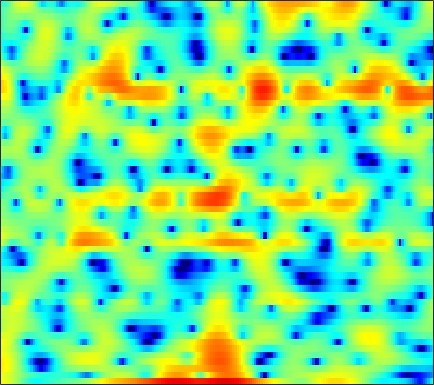

Values plotted in this chart, from the file beside it:
5.2347, 4.9849, 4.579, 4.071, 3.6363, 2.9663, 2.1934, 1.542, 0.58315, -0.44694, -1.4914, -2.2638, -3.2142, -4.0758, -4.5504, -5.0175, -5.1943, -5.1702, -4.9965, -4.7251, -4.4514, -4.2245, -3.8981, -3.5819
4.832, 4.595, 4.22, 3.78, 3.408, 2.861, 2.264, 1.787, 1.129, 0.4504, -0.2352, -0.7451, -1.409, -2.042, -2.488, -3.026, -3.482, -3.764, -4.052, -4.232, -4.314, -4.314, -4.244, -4.121
6.059, 5.793, 5.354, 4.816, 4.347, 3.619, 2.772, 2.066, 1.023, -0.1467, -1.452, -2.528, -4.118, -5.903, -7.395, -9.637, -12.23, -14.37, -16.89, -17.14, -14.93, -12.96, -10.55, -8.518
6.045, 5.876, 5.516, 5.009, 4.523, 3.73, 2.762, 1.922, 0.6436, -0.8546, -2.59, -4.07, -6.318, -8.932, -11.15, -14.5, -18.28, -21.08, -23.2, -21.84, -18.72, -16.18, -12.98, -10.15
5.112, 5.035, 4.774, 4.347, 3.917, 3.211, 2.36, 1.634, 0.5633, -0.6349, -1.93, -2.947, -4.345, -5.746, -6.743, -7.959, -8.913, -9.373, -9.575, -9.294, -8.576, -7.829, -6.66, -5.396
4.682, 4.539, 4.196, 3.686, 3.19, 2.382, 1.417, 0.6002, -0.5844, -1.828, -3.033, -3.849, -4.746, -5.32, -5.529, -5.551, -5.348, -5.078, -4.634, -4.114, -3.546, -3.099, -2.507, -1.919
4.93, 4.833, 4.54, 4.039, 3.51, 2.579, 1.34, 0.168, -1.788, -4.374, -8.004, -12.11, -23.37, -18.04, -12.41, -8.421, -6.011, -4.732, -3.473, -2.551, -1.847, -1.424, -0.99, -0.6444
3.575, 3.83, 3.98, 3.909, 3.71, 3.257, 2.585, 1.946, 0.9371, -0.1932, -1.34, -2.099, -2.817, -3.1, -3.062, -2.799, -2.464, -2.243, -2.05, -2.005, -2.117, -2.289, -2.612, -2.985
1.709, 2.35, 2.958, 3.322, 3.452, 3.461, 3.311, 3.108, 2.739, 2.294, 1.806, 1.432, 0.9255, 0.4369, 0.07773, -0.4027, -0.9167, -1.351, -2.023, -2.839, -3.873, -4.834, -6.451, -8.604
1.517, 2.074, 2.65, 3.048, 3.235, 3.352, 3.331, 3.233, 2.998, 2.661, 2.232, 1.86, 1.302, 0.6927, 0.1992, -0.5098, -1.267, -1.879, -2.749, -3.707, -4.779, -5.668, -6.994, -8.43
2.432, 2.711, 3.02, 3.257, 3.38, 3.459, 3.427, 3.323, 3.065, 2.667, 2.12, 1.62, 0.8362, -0.0454, -0.7556, -1.712, -2.638, -3.291, -4.092, -4.83, -5.519, -6.042, -6.762, -7.473
2.844, 2.814, 2.924, 3.184, 3.441, 3.779, 4.012, 4.071, 3.951, 3.559, 2.86, 2.115, 0.7994, -0.932, -2.477, -4.781, -6.846, -7.72, -7.706, -7.087, -6.595, -6.493, -6.804, -7.691
-1.953, -3.653, -3.689, -1.305, 0.5923, 2.602, 3.984, 4.65, 5.105, 5.096, 4.629, 3.965, 2.626, 0.685, -1.247, -4.608, -8.354, -9.517, -7.609, -5.374, -4.038, -3.579, -3.508, -4.021
-3.553, -4.729, -4.71, -2.914, -1.296, 0.5518, 1.937, 2.682, 3.319, 3.595, 3.554, 3.33, 2.811, 2.089, 1.453, 0.5987, -0.1596, -0.6059, -1.031, -1.304, -1.546, -1.768, -2.155, -2.635
-0.4988, -0.4832, -0.2874, 0.08595, 0.4605, 1.012, 1.54, 1.886, 2.247, 2.474, 2.565, 2.546, 2.414, 2.178, 1.949, 1.585, 1.165, 0.8178, 0.3045, -0.2893, -0.9808, -1.575, -2.532, -3.669
-0.4001, -0.1695, 0.1307, 0.4279, 0.642, 0.9222, 1.19, 1.375, 1.6, 1.794, 1.945, 2.035, 2.111, 2.133, 2.112, 2.014, 1.832, 1.632, 1.261, 0.7392, 0.03229, -0.6455, -1.792, -3.304
-1.702, -1.388, -1.073, -0.847, -0.7313, -0.629, -0.555, -0.4957, -0.3873, -0.2107, 0.05136, 0.2958, 0.6707, 1.061, 1.337, 1.654, 1.882, 1.978, 1.994, 1.871, 1.582, 1.257, 0.6771, -0.06821
-3.939, -3.637, -3.467, -3.527, -3.695, -4.075, -4.587, -4.996, -5.425, -5.516, -5.08, -4.425, -3.277, -2.038, -1.147, -0.08605, 0.8045, 1.347, 1.905, 2.291, 2.523, 2.599, 2.592, 2.478
-5.966, -5.852, -6.015, -6.528, -7.138, -8.275, -9.903, -11.63, -15.18, -21.16, -19.4, -14.07, -9.327, -6.084, -4.241, -2.281, -0.7755, 0.1398, 1.123, 1.879, 2.453, 2.783, 3.109, 3.332
-6.071, -6.486, -7.376, -8.578, -9.591, -10.84, -11.83, -12.39, -12.91, -12.92, -11.81, -10.31, -7.96, -5.747, -4.301, -2.646, -1.304, -0.456, 0.5204, 1.331, 1.985, 2.399, 2.845, 3.19
-2.817, -3.913, -6.098, -9.435, -13.3, -21.73, -17.85, -13.26, -9.695, -7.429, -5.779, -4.78, -3.641, -2.7, -2.107, -1.453, -0.8361, -0.3785, 0.2684, 0.9668, 1.662, 2.117, 2.602, 2.897
3.287, 2.423, 0.975, -0.6954, -1.923, -3.054, -3.114, -2.551, -1.536, -0.6088, 0.03626, 0.3109, 0.3504, -0.01121, -0.5588, -1.679, -2.956, -3.571, -3.169, -1.575, 0.1871, 1.231, 2.131, 2.398
4.437, 4.017, 3.404, 2.784, 2.366, 1.915, 1.61, 1.469, 1.348, 1.204, 0.9474, 0.6259, -0.08134, -1.213, -2.46, -4.872, -8.69, -12.21, -11.5, -6.796, -3.631, -2.086, -0.8629, -0.3848
2.907, 2.683, 2.362, 2.026, 1.777, 1.462, 1.179, 0.9787, 0.7172, 0.4369, 0.1042, -0.2105, -0.7193, -1.346, -1.888, -2.643, -3.283, -3.561, -3.548, -3.144, -2.516, -2.042, -1.513, -1.155
1.505, 1.348, 1.113, 0.8545, 0.6574, 0.4106, 0.1949, 0.05947, -0.08745, -0.1951, -0.2907, -0.3693, -0.485, -0.6311, -0.753, -0.9038, -1.015, -1.077, -1.086, -1.052, -0.9597, -0.8698, -0.7364, -0.6194
0.5585, 0.3909, 0.06831, -0.3168, -0.6252, -1.003, -1.267, -1.337, -1.255, -1.005, -0.6531, -0.3604, -0.009216, 0.2764, 0.4438, 0.593, 0.6698, 0.6824, 0.6487, 0.5779, 0.4458, 0.3101, 0.09516, -0.1421
0.2715, 0.06072, -0.491, -1.382, -2.28, -3.707, -4.982, -5.324, -4.516, -2.898, -1.258, -0.2205, 0.8616, 1.633, 2.029, 2.357, 2.497, 2.529, 2.454, 2.283, 1.976, 1.633, 0.9773, 0.08113
-0.4036, -0.3529, -0.6574, -1.613, -2.878, -5.717, -10.9, -15.19, -9.1, -3.952, -0.8798, 0.6385, 1.975, 2.713, 2.966, 3.029, 2.897, 2.744, 2.585, 2.458, 2.346, 2.173, 1.661, 0.6176
-3.569, -2.567, -1.706, -1.309, -1.266, -1.393, -1.477, -1.317, -0.6765, 0.2695, 1.184, 1.696, 2.023, 1.851, 1.352, 0.1538, -1.607, -3.13, -4.194, -3.204, -1.358, -0.194, 0.8294, 1.217
-6.128, -4.687, -3.311, -2.273, -1.655, -0.9407, -0.2778, 0.1924, 0.7843, 1.306, 1.67, 1.778, 1.647, 1.081, 0.2964, -1.438, -4.184, -7.01, -9.644, -6.75, -3.18, -1.28, 0.4324, 1.481
-6.528, -6.212, -5.716, -5.112, -4.487, -3.474, -2.363, -1.543, -0.5545, 0.2488, 0.8432, 1.136, 1.295, 1.201, 0.9753, 0.5156, 0.02397, -0.2846, -0.4151, -0.1642, 0.382, 0.8626, 1.438, 1.873
-7.984, -9.363, -11.47, -12.6, -11.51, -8.586, -5.804, -4.096, -2.276, -0.9087, 0.09233, 0.6474, 1.155, 1.458, 1.58, 1.673, 1.701, 1.726, 1.772, 1.883, 2.01, 2.098, 2.189, 2.177
-6.676, -8.452, -11.47, -13.71, -12.36, -8.741, -5.694, -3.935, -2.139, -0.8107, 0.1387, 0.656, 1.155, 1.476, 1.629, 1.765, 1.844, 1.913, 2.003, 2.108, 2.204, 2.251, 2.264, 2.158
-2.087, -2.544, -3.019, -3.138, -2.949, -2.365, -1.589, -0.9745, -0.248, 0.3093, 0.6761, 0.8198, 0.8644, 0.7734, 0.6548, 0.4708, 0.3569, 0.3499, 0.4783, 0.7146, 1.023, 1.258, 1.496, 1.622
0.9423, 0.8344, 0.7432, 0.7504, 0.8128, 0.955, 1.135, 1.249, 1.331, 1.264, 1.003, 0.6573, -0.04893, -1.024, -1.9, -3.131, -4.085, -4.367, -3.953, -2.921, -1.748, -0.9418, -0.04753, 0.6188
1.794, 1.718, 1.684, 1.725, 1.811, 1.957, 2.087, 2.121, 2.038, 1.75, 1.175, 0.5133, -0.7595, -2.635, -4.612, -8.511, -16.16, -30.17, -13.36, -7.915, -4.86, -3.282, -1.682, -0.5106
0.2419, -0.1097, -0.2755, -0.02125, 0.3882, 1.056, 1.661, 2.009, 2.249, 2.203, 1.831, 1.319, 0.333, -1.038, -2.309, -4.178, -5.85, -6.594, -6.602, -5.885, -4.884, -4.054, -2.918, -1.718
-4.384, -7.053, -9.309, -6.508, -3.839, -1.132, 0.7069, 1.657, 2.476, 2.854, 2.873, 2.674, 2.142, 1.371, 0.6567, -0.4287, -1.637, -2.577, -3.942, -5.436, -7.057, -7.909, -7.403, -5.12
-3.883, -5.694, -6.941, -5.375, -3.494, -1.289, 0.3479, 1.231, 2.025, 2.461, 2.593, 2.523, 2.215, 1.699, 1.188, 0.313, -0.7921, -1.809, -3.548, -5.933, -9.489, -12.97, -12.95, -7.687
-0.6479, -0.9315, -1.095, -0.9355, -0.6705, -0.22, 0.2285, 0.5061, 0.7537, 0.8584, 0.819, 0.7, 0.4554, 0.08459, -0.2485, -0.7871, -1.385, -1.915, -2.664, -3.393, -3.919, -4.052, -3.703, -2.751
0.67, 0.5992, 0.4996, 0.38, 0.2895, 0.1435, -0.04794, -0.2273, -0.5017, -0.815, -1.144, -1.381, -1.664, -1.914, -2.088, -2.276, -2.433, -2.54, -2.579, -2.551, -2.359, -2.111, -1.607, -0.9254
1.679, 1.711, 1.615, 1.336, 1.019, 0.4457, -0.2962, -0.9431, -1.883, -2.831, -3.655, -4.117, -4.514, -4.596, -4.541, -4.356, -4.158, -3.918, -3.58, -3.13, -2.593, -2.097, -1.349, -0.523
2.948, 3.205, 3.184, 2.79, 2.228, 1.144, -0.312, -1.675, -3.85, -6.372, -8.926, -10.32, -10.53, -9.446, -8.455, -7.478, -6.811, -6.459, -6.104, -5.482, -4.559, -3.701, -2.449, -1.232
5.051, 5.382, 5.289, 4.64, 3.808, 2.249, 0.1648, -1.777, -4.909, -8.942, -14.56, -19.6, -17.55, -12.81, -10.9, -9.653, -9.608, -10.66, -12.79, -13.9, -10.63, -7.885, -5.134, -3.339
7.328, 7.216, 6.673, 5.636, 4.543, 2.599, 0.0499, -2.201, -5.702, -9.197, -11.42, -11.74, -10.8, -9.403, -8.552, -7.913, -8.34, -9.242, -11.08, -11.98, -9.784, -7.804, -6.105, -5.463
7.668, 7.21, 6.344, 5.148, 3.983, 2.006, -0.552, -2.986, -7.227, -13.62, -18.73, -14.26, -9.752, -7.272, -6.008, -4.975, -4.471, -4.243, -4.159, -4.121, -3.951, -3.906, -4.035, -4.59
6.311, 5.787, 4.937, 3.899, 3.001, 1.662, 0.1545, -1.038, -2.618, -3.899, -4.53, -4.498, -3.995, -3.221, -2.688, -2.103, -1.637, -1.437, -1.296, -1.266, -1.433, -1.647, -2.06, -2.685
4.343, 3.81, 3.021, 2.194, 1.583, 0.8185, 0.1519, -0.2709, -0.6882, -0.9059, -0.9341, -0.8238, -0.5574, -0.2043, 0.0721, 0.4132, 0.669, 0.77, 0.8079, 0.6955, 0.4017, 0.07275, -0.562, -1.41
1.742, 1.015, -0.04337, -1.042, -1.66, -2.175, -2.206, -1.991, -1.47, -0.8366, -0.1922, 0.2761, 0.8711, 1.395, 1.744, 2.138, 2.397, 2.509, 2.538, 2.387, 2.076, 1.715, 1.027, 0.09401
-1.668, -2.866, -4.917, -7.636, -9.936, -11.46, -9.44, -7.223, -4.7, -2.76, -1.254, -0.3275, 0.6936, 1.523, 2.035, 2.581, 2.969, 3.182, 3.309, 3.267, 3.059, 2.779, 2.246, 1.524
-4.224, -5.213, -7.082, -9.786, -12.21, -13.98, -11.34, -8.809, -6.067, -3.995, -2.384, -1.385, -0.2571, 0.6994, 1.318, 2.017, 2.591, 2.915, 3.207, 3.344, 3.289, 3.132, 2.775, 2.256
-4.945, -4.948, -5.209, -5.568, -5.812, -5.859, -5.556, -5.11, -4.411, -3.664, -2.885, -2.288, -1.423, -0.5003, 0.2213, 1.153, 1.992, 2.501, 3.041, 3.374, 3.494, 3.447, 3.194, 2.735
-4.491, -3.802, -3.205, -2.898, -2.812, -2.825, -3.007, -3.24, -3.7, -4.31, -4.894, -5.051, -4.507, -3.106, -1.815, -0.1205, 1.321, 2.209, 3.109, 3.684, 3.987, 4.029, 3.843, 3.381
-3.284, -2.504, -1.732, -1.296, -1.149, -1.264, -1.718, -2.374, -3.77, -6.128, -10.43, -17.25, -18.18, -8.356, -4.721, -1.529, 0.6001, 1.782, 2.889, 3.616, 3.998, 4.084, 3.962, 3.567
-2.772, -2.072, -1.341, -0.8335, -0.6157, -0.5646, -0.7974, -1.183, -2.005, -3.12, -4.32, -4.936, -4.777, -3.5, -2.258, -0.6896, 0.5843, 1.331, 2.071, 2.562, 2.801, 2.846, 2.733, 2.442
-2.905, -2.163, -1.342, -0.6624, -0.2825, 0.1076, 0.3084, 0.3691, 0.3234, 0.1912, 0.03585, -0.02836, 0.01095, 0.1904, 0.3755, 0.6247, 0.8624, 0.9708, 1.075, 1.075, 1.033, 0.9606, 0.7863, 0.5182
-2.943, -2.269, -1.417, -0.6041, -0.0009258, 0.7526, 1.412, 1.816, 2.237, 2.493, 2.6, 2.587, 2.445, 2.149, 1.832, 1.28, 0.5988, 0.05381, -0.6444, -1.171, -1.438, -1.532, -1.633, -1.86
-3.543, -3.544, -3.122, -2.083, -0.9664, 0.5689, 1.975, 2.834, 3.714, 4.287, 4.565, 4.569, 4.288, 3.654, 2.918, 1.528, -0.4775, -2.393, -5.426, -7.479, -6.835, -5.589, -4.377, -4.047
